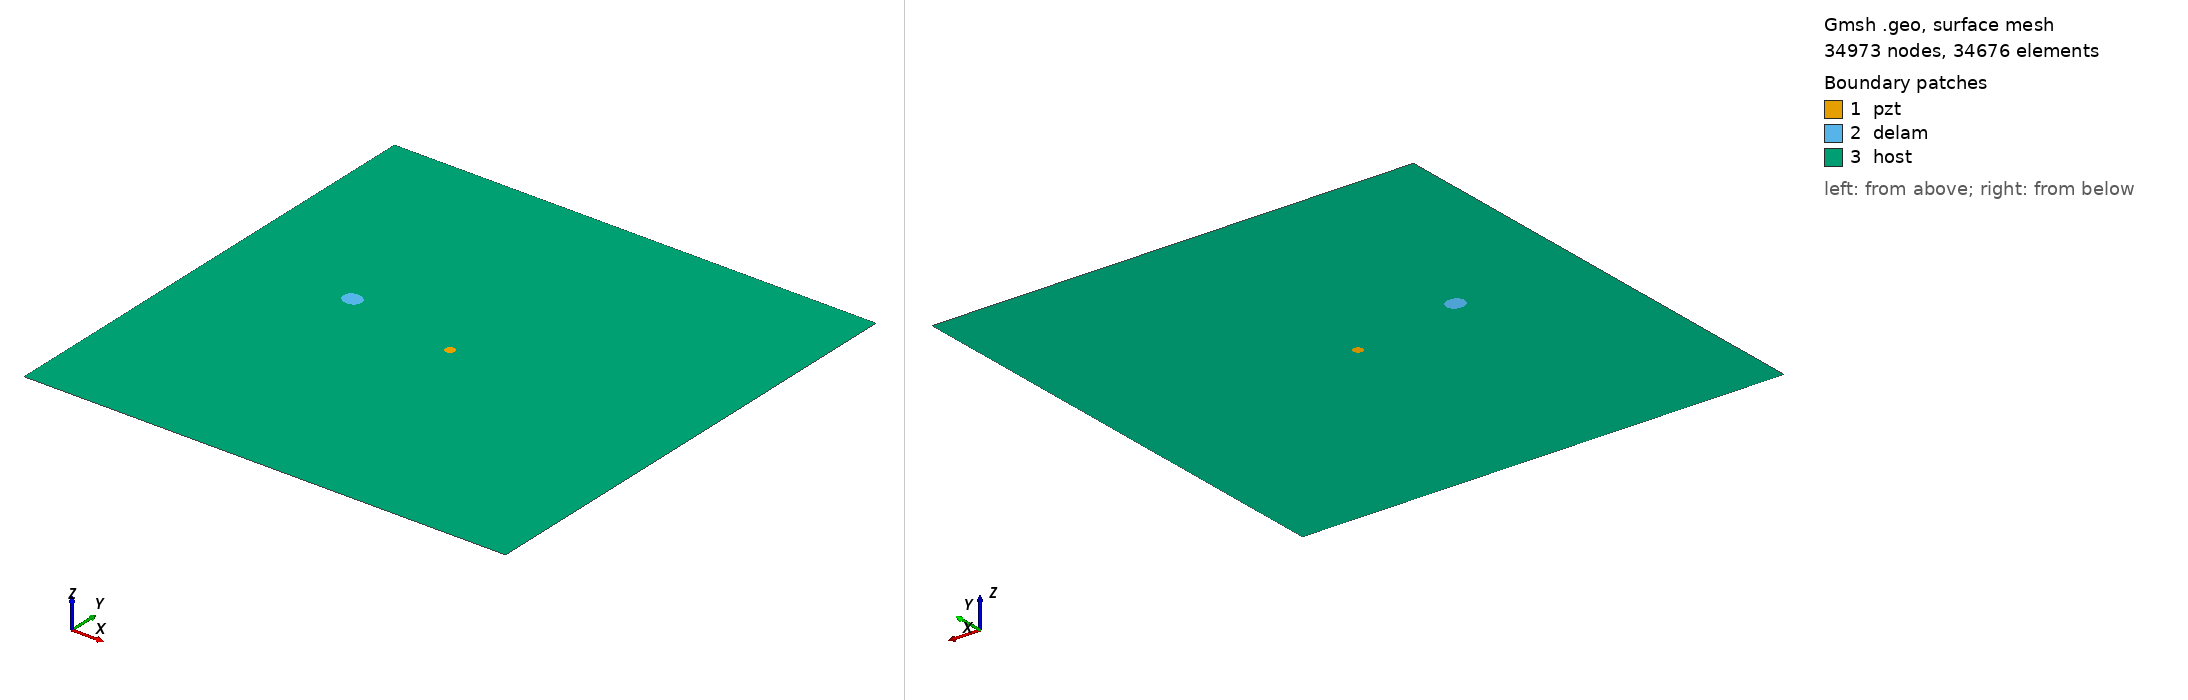

Gmsh geometry script, surface-meshed: 34973 nodes, 34676 surface elements. Boundary patches (legend numbers): 1 pzt, 2 delam, 3 host. Left view from above one corner, right view from below the opposite corner. Legend entries are the model's physical surfaces. The drawing asked Gmsh for element sizes between 1% and 20% of the model's largest extent; the script's own settings can give other sizes.

=== m1_rand_single_delam_451.geo (drawn) ===
SetFactory("OpenCASCADE");
L=0.500000; 
W=0.500000; 
a=0.010164; 
b=0.008789; 
x=0.133172; 
y=0.270320; 
alpha=0.896796 *Pi; 
r=0.005000; 
xpzt=0.250000; 
ypzt=0.250000; 
//+
Point(1) = {0, 0, 0, 1.0};
//+
Point(2) = {L, 0, 0, 1.0};
//+
Point(3) = {L, W, 0, 1.0};
//+
Point(4) = {0, W, 0, 1.0};
//+
Line(1) = {1, 2};
//+
Line(2) = {2, 3};
//+
Line(3) = {3, 4};
//+
Line(4) = {4, 1};
//+
Circle(5) = {xpzt, ypzt, -0, r, 0, 2*Pi};
//+
Ellipse(6) = {x, y, -0, a, b, 0, 2*Pi};
//+
Rotate {{0, 0, 1}, {x, y, 0}, alpha} {
  Curve{6}; 
}
//+
Curve Loop(1) = {4, 1, 2, 3};
//+
Curve Loop(2) = {6};
//+
Curve Loop(3) = {5};
//+
Curve Loop(4) = {6};
//+
Curve Loop(5) = {5};
//+
Plane Surface(1) = {5};
//+
Plane Surface(2) = {4};
//+
Plane Surface(3) = {1, 2, 3};
//+
Point(9) = {xpzt, ypzt, 0, 1.0};
//+
Point{9} In Surface {1};// mesh node at centre of pzt
//+
Physical Surface("pzt") = {1};
//+
Physical Surface("delam") = {2};
//+
Physical Surface("host") = {3};

Mesh.Algorithm = 6; // Frontal
Mesh.CharacteristicLengthFactor = 0.068000;
Mesh.CharacteristicLengthMin = 0.001000;
Mesh.CharacteristicLengthMax = 0.200000;
Mesh.RecombineAll = 1; // Apply recombination algorithm
Mesh.SubdivisionAlgorithm = 1; // 1: all quadrangles
Mesh.Smoothing = 1;
